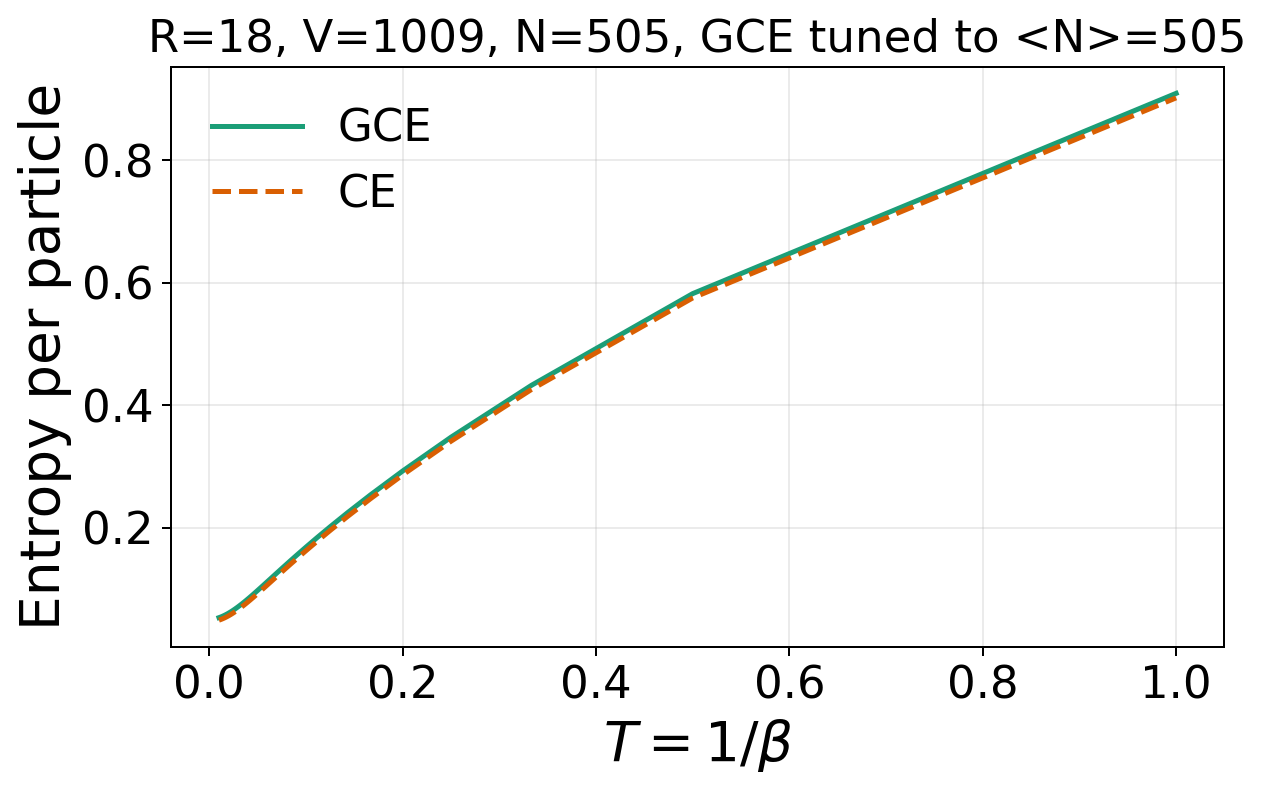

Data behind this chart, as committed beside it:
temperature	entropy_per_particle_grand_canonical	entropy_per_particle_canonical
1	0.9091	0.9017
0.5	0.582	0.575
0.3333	0.4324	0.4256
0.25	0.3476	0.341
0.2	0.2924	0.286
0.1667	0.2533	0.2471
0.1429	0.2241	0.218
0.125	0.2013	0.1953
0.1111	0.1831	0.1771
0.1	0.1681	0.1622
0.09091	0.1556	0.1498
0.08333	0.145	0.1393
0.07692	0.1359	0.1303
0.07143	0.1281	0.1225
0.06667	0.1213	0.1158
0.0625	0.1153	0.1098
0.05882	0.11	0.1046
0.05556	0.1053	0.09998
0.05263	0.1011	0.09586
0.05	0.09738	0.09218
0.04762	0.09404	0.08889
0.04545	0.09102	0.08593
0.04348	0.0883	0.08325
0.04167	0.08584	0.08083
0.04	0.0836	0.07863
0.03846	0.08156	0.07663
0.03704	0.07969	0.07481
0.03571	0.07799	0.07314
0.03448	0.07642	0.07161
0.03333	0.07499	0.07021
0.03226	0.07366	0.06891
0.03125	0.07244	0.06772
0.0303	0.07131	0.06662
0.02941	0.07026	0.06559
0.02857	0.06929	0.06465
0.02778	0.06838	0.06376
0.02703	0.06754	0.06294
0.02632	0.06675	0.06218
0.02564	0.06602	0.06147
0.025	0.06533	0.0608
0.02439	0.06469	0.06017
0.02381	0.06408	0.05959
0.02326	0.06352	0.05904
0.02273	0.06298	0.05852
0.02222	0.06248	0.05803
0.02174	0.06201	0.05757
0.02128	0.06156	0.05714
0.02083	0.06114	0.05673
0.02041	0.06074	0.05634
0.02	0.06036	0.05598
0.01961	0.06	0.05563
0.01923	0.05966	0.0553
0.01887	0.05934	0.05499
0.01852	0.05904	0.05469
0.01818	0.05874	0.05441
0.01786	0.05847	0.05414
0.01754	0.0582	0.05388
0.01724	0.05795	0.05364
0.01695	0.05771	0.05341
0.01667	0.05748	0.05319
... 40 more rows
